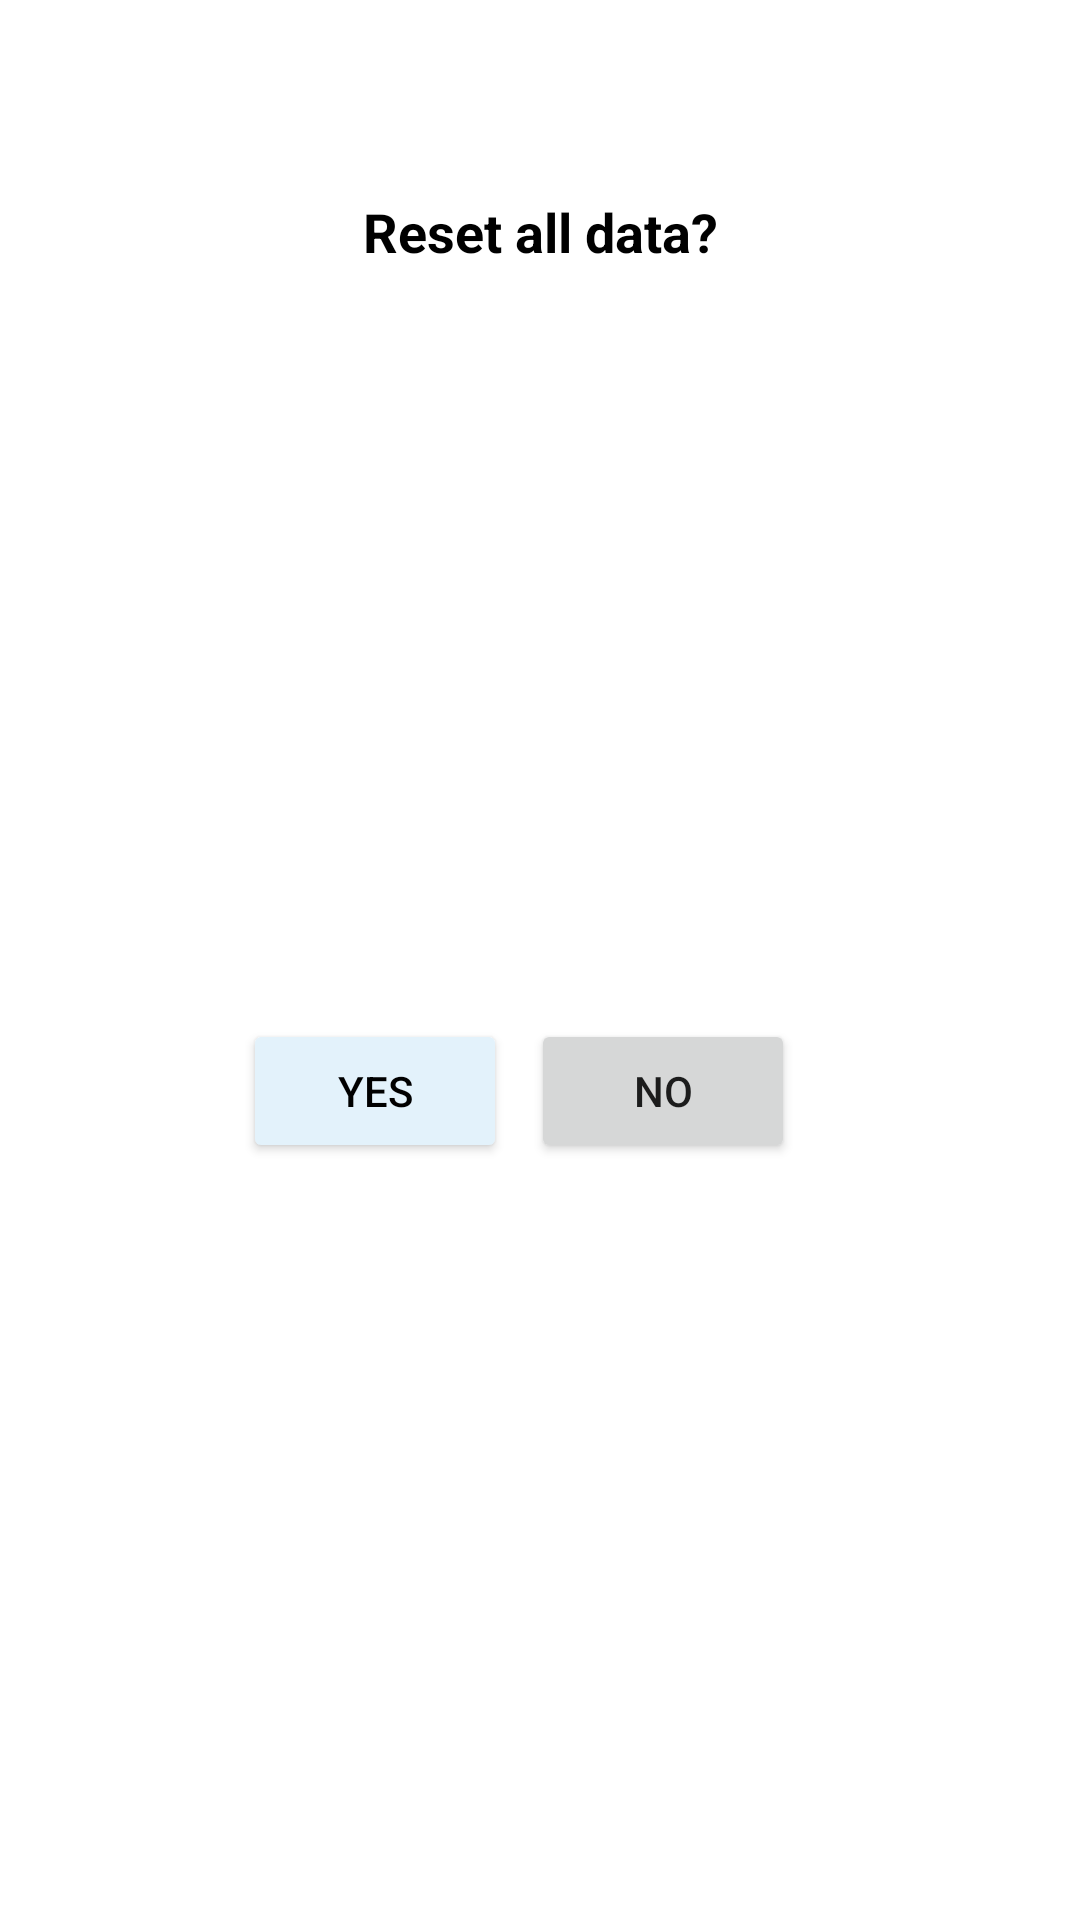

Write the Android layout XML for this screen, with the resource values it uses.
<!-- AndroidManifest.xml: application theme Theme.LIFELINE -->
<!-- res/layout/custom_confirm_box2.xml -->
<androidx.constraintlayout.widget.ConstraintLayout xmlns:android="http://schemas.android.com/apk/res/android"
    xmlns:app="http://schemas.android.com/apk/res-auto"
    xmlns:tools="http://schemas.android.com/tools"
    android:layout_width="match_parent"
    android:layout_height="wrap_content"
    android:background="@drawable/all_rounded_box"
    android:backgroundTint="@color/white"
    android:orientation="vertical">

    <TextView
        android:id="@+id/dialogTitle"
        android:layout_width="match_parent"
        android:layout_height="wrap_content"
        android:layout_marginTop="5dp"
        android:gravity="center"
        android:text="Reset all data?"
        android:textColor="@color/black"
        android:textSize="18sp"
        android:textStyle="bold"
        app:layout_constraintEnd_toEndOf="parent"
        app:layout_constraintStart_toStartOf="parent"
        app:layout_constraintTop_toBottomOf="@+id/gif1"
        tools:ignore="HardcodedText" />

    <ImageView
        android:id="@+id/gif1"
        android:layout_width="50dp"
        android:layout_height="50dp"
        android:layout_marginTop="10dp"
        android:background="@android:color/transparent"
        android:scaleType="fitCenter"
        android:src="@drawable/warning"
        app:layout_constraintEnd_toEndOf="parent"
        app:layout_constraintStart_toStartOf="parent"
        app:layout_constraintTop_toTopOf="parent"
        tools:ignore="ContentDescription,SpeakableTextPresentCheck" />

    <Button
        android:id="@+id/btnResetYes"
        android:layout_width="wrap_content"
        android:layout_height="wrap_content"
        android:layout_marginTop="8dp"
        android:layout_marginEnd="8dp"
        android:layout_marginBottom="10dp"
        android:backgroundTint="@color/light_blue"
        android:text="Yes"
        android:textColor="@color/black"
        app:cornerRadius="10dp"
        app:layout_constraintBottom_toBottomOf="parent"
        app:layout_constraintEnd_toStartOf="@+id/btnResetNo"
        app:layout_constraintTop_toBottomOf="@+id/dialogTitle"
        tools:ignore="HardcodedText" />

    <Button
        android:id="@+id/btnResetNo"
        android:layout_width="wrap_content"
        android:layout_height="wrap_content"
        android:layout_marginTop="8dp"
        android:layout_marginEnd="95dp"
        android:layout_marginBottom="10dp"
        android:text="No"
        app:cornerRadius="10dp"
        app:layout_constraintBottom_toBottomOf="parent"
        app:layout_constraintEnd_toEndOf="parent"
        app:layout_constraintTop_toBottomOf="@+id/dialogTitle"
        tools:ignore="HardcodedText" />

</androidx.constraintlayout.widget.ConstraintLayout>
<!-- resources referenced by this layout -->
<resources>
  <color name="black">#FF000000</color>
  <color name="light_blue">#E3F2Fb</color>
  <color name="white">#FFFFFFFF</color>
  <!-- drawable all_rounded_box (drawable) -->
  <?xml version="1.0" encoding="utf-8"?>
  <shape xmlns:android="http://schemas.android.com/apk/res/android"
      android:shape="rectangle">
      <solid android:color="#FFFFFF"/>
      <corners
          android:topLeftRadius="20dp"
          android:topRightRadius="20dp"
          android:bottomLeftRadius="20dp"
          android:bottomRightRadius="20dp"/>
  
  </shape>
  <style name="Theme.LIFELINE" parent="Base.Theme.LIFELINE" />
  <style name="Base.Theme.LIFELINE" parent="Theme.MaterialComponents.DayNight.NoActionBar">
          
          
          <item name="android:windowBackground">@color/white</item>
          <item name="colorPrimary">@color/sky_blue</item>
          <item name="colorPrimaryVariant">@color/stone</item>
          <item name="colorOnPrimary">@color/white</item>
      </style>
  <color name="sky_blue">#63C5DA</color>
  <color name="stone">#59788E</color>
</resources>
